Run: headless pygame with SDL's dummy video driver; simulated clock (each Clock.tick advances the game by its frame time, no real sleeping); random seed 0; keys injected as events and as key.get_pressed() state; mouse plan: one left click at the window centre at the start of phase 2, then a move to the lower-right quarter at the start of phase 3.
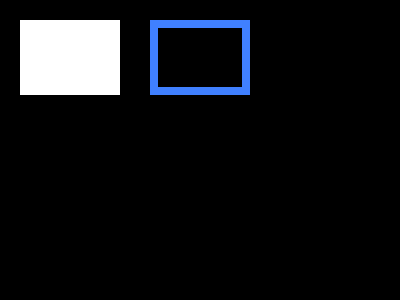
Frame 1 of 4 · flips 1–60 · no input
Frame 2 of 4 · flips 61–180 · clicked the window centre · tapped SPACE, RETURN · held RIGHT (→), D · screen unchanged from frame 1, image omitted
Frame 3 of 4 · flips 181–300 · moved the mouse to the lower-right quarter · held DOWN (↓), S · screen unchanged from frame 2, image omitted
Frame 4 of 4 · flips 301–420 · held LEFT (←), A, UP (↑), W · screen unchanged from frame 3, image omitted

The pygame program that drew these frames:

import pygame
pygame.init()
screen=pygame.display.set_mode((400,300))
pygame.display.set_caption("My first game")
clock=pygame.time.Clock()
crashed = False
ORANGE = (255, 150, 100)
WHITE = (255, 255, 255)
BLACK = (0, 0, 0)
GRAY = (125, 125, 125)
LIGHT_BLUE = (64, 128, 255)
GREEN = (0, 200, 64)
YELLOW = (225, 225, 0)
PINK = (230, 50, 230)
PI = 3.14


# Loop until the user clicks the close button.
done = False
# Used to manage how fast the screen updates
clock = pygame.time.Clock()
# -------- Main Program Loop -----------
# while not crashed:
#     for event in pygame.event.get():
        # if event.type == pygame.QUIT:
        #     print("User asked to quit.")
        # elif event.type == pygame.KEYDOWN:
        #     print("User pressed a key.")
        # elif event.type == pygame.KEYUP:
        #     print("User let go of a key.")
        # elif event.type == pygame.MOUSEBUTTONDOWN:
        #     print("User pressed a mouse button")

while not crashed:
    for event in pygame.event.get():
        if event.type == pygame.QUIT:
            crashed = True

        print(event)

    #pygame.draw.line(screen, (255,255,255), [10, 30], [290, 15], 3)
    # pygame.draw.line(screen, WHITE, [10, 30], [290, 15], 3)
    # pygame.draw.line(screen, WHITE, [10, 50], [290, 35])
    
    # #aaline згладжена лінія, товщина в цьому
    # # випадку не задається
    # pygame.draw.aaline(screen, WHITE, [10, 70], [290, 55])
    # pygame.draw.circle(screen, YELLOW, (100, 100), 50)
    # pygame.draw.circle(screen, PINK, (200, 100), 50, 10)

    # pygame.draw.ellipse(screen, GREEN, (10, 50, 280, 100))
    pygame.draw.rect(screen, WHITE, (20, 20, 100, 75))
    pygame.draw.rect(screen, (64, 128, 255), (150, 20, 100, 75), 8)
    pygame.display.update()

    clock.tick(60)

pygame.quit()
